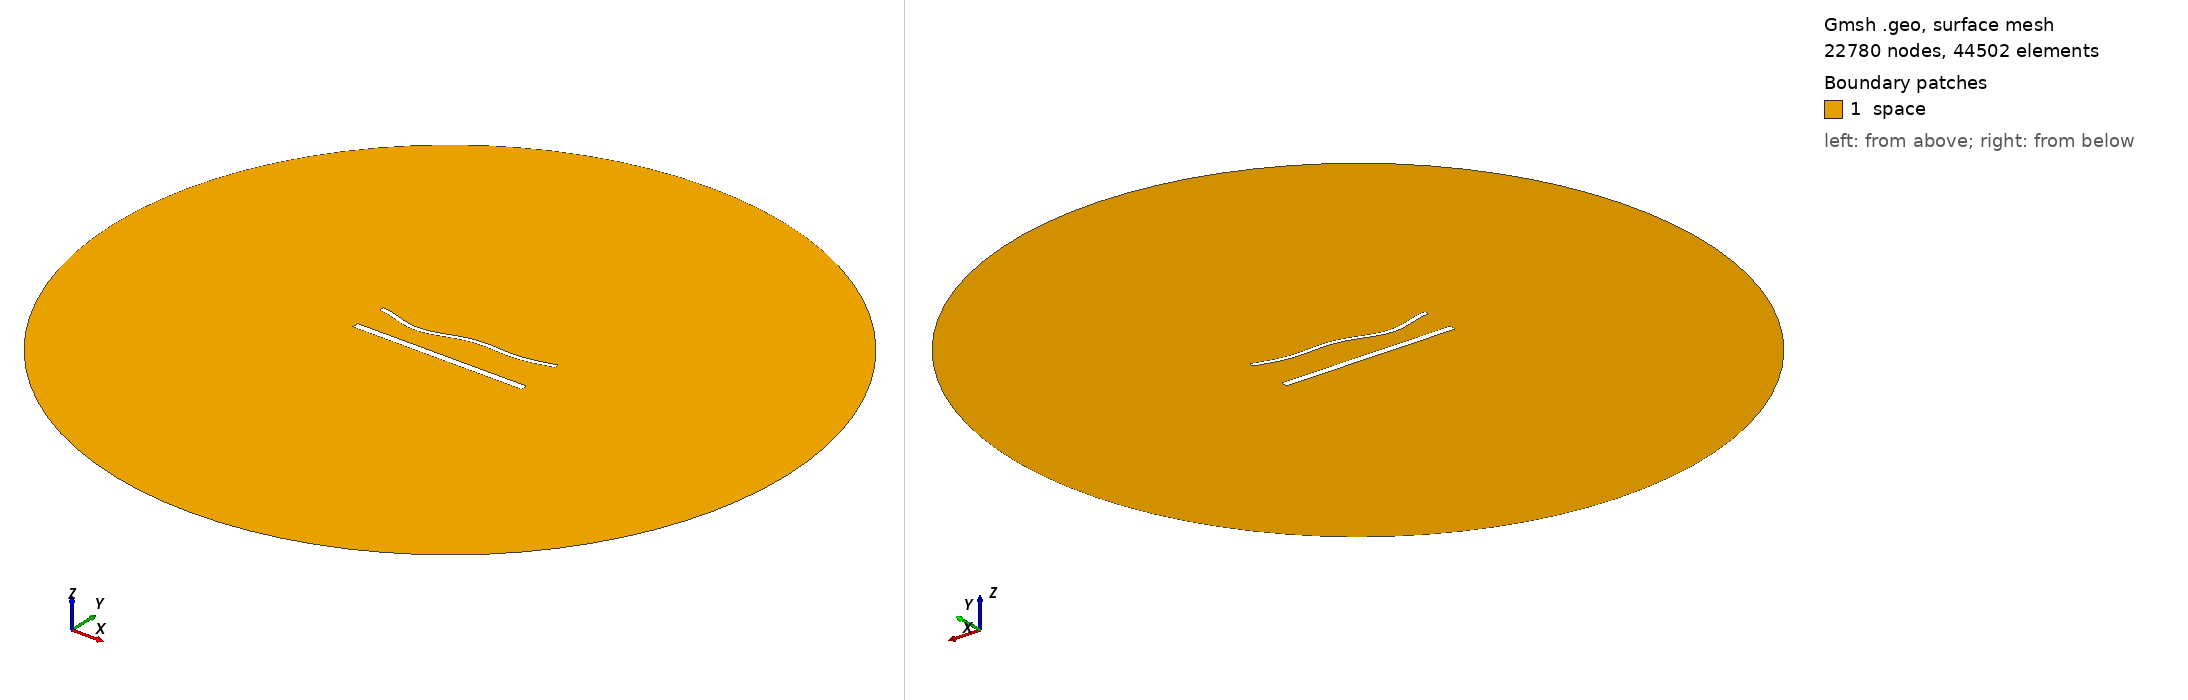

Gmsh geometry script, surface-meshed: 22780 nodes, 44502 surface elements. Boundary patches (legend numbers): 1 space. Left view from above one corner, right view from below the opposite corner. Legend entries are the model's physical surfaces. The drawing asked Gmsh for element sizes between 1% and 20% of the model's largest extent; the script's own settings can give other sizes.

=== 1675.geo (drawn) ===
//---------------------------------------
// Geometry kernel
//---------------------------------------

SetFactory("OpenCASCADE");



//---------------------------------------
// Parameters of the geometry
//---------------------------------------

// Overetch of the upper plate
overetch = 0.5;

// Distance between the plates
distance = 20.0;

// Discretization over the x axis (for the deformation)
nx = 50; 

// Length of the plate
L = 100 - overetch; 

// Number of modes
n = 4; 

// 1st mode coefficient
coeff(1) = 1.5;
beta(1) = 0.596864 * 3.1415926535 / L;

// 2nd mode coefficient
coeff(2) = -1.5;
beta(2) = 1.49418 * 3.1415926535 / L;

// 3rd mode coefficient
coeff(3) = -1.5;
beta(3) = 2.50025 * 3.1415926535 / L;

// 4th mode coefficient
coeff(4) = -1.5;
beta(4) = 3.49999 * 3.1415926535 / L;



//---------------------------------------
// Upper plate (deformed rectangle)
//---------------------------------------

// Coordiantes of the upper plate
xmin = -50;
xmax = 50 - overetch;

// Height of the upper plate
yheight = 4 - 2 * overetch;

// Indexes of the points
UpperID[] = {};
LowerID[] = {};
LeftID[] = {};
RightID[] = {};

// Point index
p = 1;

// Horizontal edges
For i In {1:nx}
    x = xmin + (i-1)*(xmax - xmin)/(nx-1);

    y_bottom = distance / 2 + overetch;
    For j In {1:n}
        C = (Cosh(beta(j)*L) + Cos(beta(j)*L)) / (Sinh(beta(j)*L) + Sin(beta(j)*L));
        y_bottom  = y_bottom + coeff(j) * (Cosh(beta(j)*(x+50)) - Cos(beta(j)*(x+50)) - C * (Sinh(beta(j)*(x+50)) - Sin(beta(j)*(x+50))));
    EndFor

    y_top = y_bottom + yheight;

    Point(p) = {x, y_top, 0, 1.0};
    UpperID[i] = p;
    p = p + 1;

    Point(p) = {x, y_bottom, 0, 1.0};
    LowerID[i] = p;
    p = p + 1;
EndFor

// Create point lists
UpperPts[] = {}; LowerPts[] = {};
For i In {1:nx}
  UpperPts[] += {UpperID[i]};
  LowerPts[] += {LowerID[i]};
EndFor

// Build splines
Spline(1) = {UpperPts[]};
Spline(2) = {LowerPts[]};
Line(3) = {LowerPts[nx-1], UpperPts[nx-1]};
Line(4) = {LowerPts[0], UpperPts[0]};

// Build the plane surface
Curve Loop(1) = {2, 3, -1, -4};
Plane Surface(1) = {1};



//---------------------------------------
// Lower plate (rectangle)
//---------------------------------------

// Vertices
Point(1001) = {-50, -distance/2, 0, 1.0};
Point(1002) = { 50, -distance/2, 0, 1.0};
Point(1003) = { 50,  -distance/2 + 4, 0, 1.0};
Point(1004) = {-50,  -distance/2 + 4, 0, 1.0};

// Edges
Line(5) = {1001, 1002};
Line(6) = {1002, 1003};
Line(7) = {1003, 1004};
Line(8) = {1004, 1001};

// Plane surface
Line Loop(2) = {5, 6, 7, 8};
Plane Surface(2) = {2}; 



//---------------------------------------
// Outer (fictious) boundary
//---------------------------------------

// Points
Point(1005) = {0, 0, 0};       // Center
Point(1006) = {200, 0, 0};     // Start point
Point(1007) = {0, 200, 0};     // 90 degrees
Point(1008) = {-200, 0, 0};    // 180 degrees
Point(1009) = {0, -200, 0};    // 270 degrees

// Circle arcs (each needs start, center, end)
Circle(9) = {1006, 1005, 1007};
Circle(10) = {1007, 1005, 1008};
Circle(11) = {1008, 1005, 1009};
Circle(12) = {1009, 1005, 1006};

// Plane surface for the entire domain
Curve Loop(3) = {9, 10, 11, 12};
Surface(3) = {3};

// Subtract the plates from the whole domain to obtain the actual domain where we want to solve the equations
BooleanDifference{ Surface{3}; Delete; }{ Surface{1}; Surface{2}; Delete; }




//---------------------------------------
// Transfinite Lines/Curves
//---------------------------------------

// Set the number of points on the boundaries
r = 6;
d = 0.15;

// Plates
Transfinite Curve {1} = 50*r/4 Using Progression 1;
Transfinite Line {2} = 50*r Using Progression 1;
Transfinite Curve {3, 4} = 2*r Using Progression 1+d;
Transfinite Line {5} = 50*r/4 Using Progression 1;
Transfinite Line {7} = 50*r Using Progression 1;
Transfinite Line {6} = 2*r Using Progression 1-d;
Transfinite Line {8} = 2*r Using Progression 1+d;

// Outer boundary
Transfinite Line {9, 10, 11, 12} = 20 Using Progression 1;



//---------------------------------------
// Physical groups
//---------------------------------------                

// Physical curves (boundaries)
Physical Line("force_segment", 10) = {2};
Physical Line("upper_plate", 11) = {1, 3, 4};
Physical Line("lower_plate", 12) = {5, 6, 7, 8};
Physical Line("boundary", 20) = {9, 10, 11, 12};

// Physical Surfaces
Physical Surface("space", 30) = {3};



//---------------------------------------
// 6. Generate the Mesh
//---------------------------------------

// 2D mesh generation
Mesh 2;
